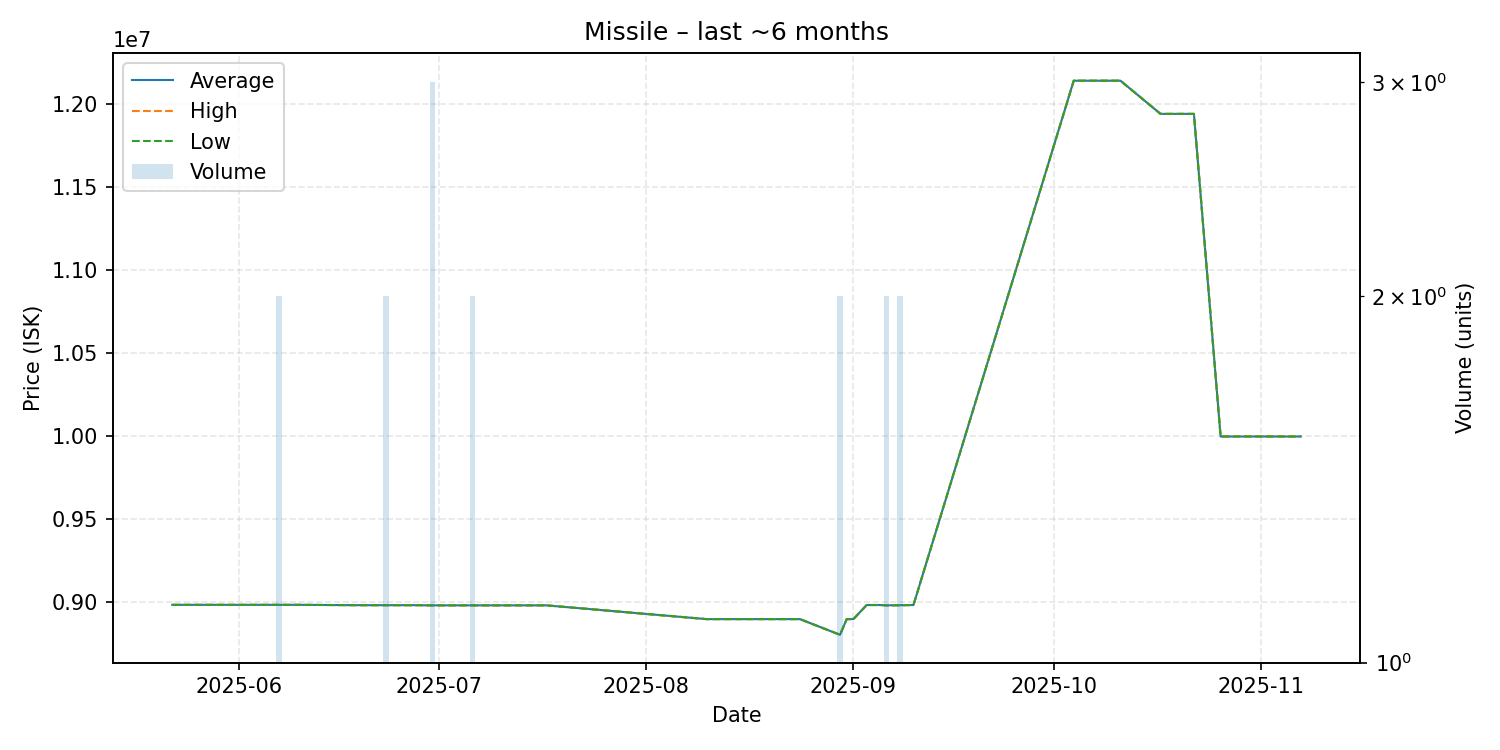

The file beside this chart, header and first rows:
date, average, highest, lowest, order_count, volume
2025-05-22, 8980000, 8980000, 8980000, 1, 1
2025-05-25, 8980000, 8980000, 8980000, 1, 1
2025-05-30, 8980000, 8980000, 8980000, 1, 1
2025-05-31, 8980000, 8980000, 8980000, 1, 1
2025-06-07, 8980000, 8980000, 8980000, 2, 2
2025-06-10, 8980000, 8980000, 8980000, 1, 1
2025-06-19, 8978000, 8978000, 8978000, 1, 1
2025-06-21, 8978000, 8978000, 8978000, 1, 1
2025-06-23, 8978000, 8978000, 8978000, 2, 2
2025-06-28, 8978000, 8978000, 8978000, 1, 1
2025-06-29, 8977000, 8977000, 8977000, 1, 1
2025-06-30, 8977000, 8977000, 8977000, 3, 3
2025-07-04, 8977000, 8977000, 8977000, 1, 1
2025-07-06, 8977000, 8977000, 8977000, 1, 2
2025-07-13, 8977000, 8977000, 8977000, 1, 1
2025-07-17, 8977000, 8977000, 8977000, 1, 1
2025-08-10, 8894000, 8894000, 8894000, 1, 1
2025-08-12, 8894000, 8894000, 8894000, 1, 1
2025-08-17, 8894000, 8894000, 8894000, 1, 1
2025-08-24, 8894000, 8894000, 8894000, 1, 1
2025-08-30, 8799500, 8800000, 8799000, 2, 2
2025-08-31, 8894000, 8894000, 8894000, 1, 1
2025-09-01, 8894000, 8894000, 8894000, 1, 1
2025-09-03, 8979000, 8979000, 8979000, 1, 1
2025-09-05, 8979000, 8979000, 8979000, 1, 1
2025-09-06, 8977000, 8977000, 8977000, 2, 2
2025-09-08, 8978000, 8979000, 8977000, 2, 2
2025-09-10, 8979000, 8979000, 8979000, 1, 1
2025-10-04, 12140000, 12140000, 12140000, 1, 1
2025-10-05, 12140000, 12140000, 12140000, 1, 1
2025-10-10, 12140000, 12140000, 12140000, 1, 1
2025-10-11, 12140000, 12140000, 12140000, 1, 1
2025-10-17, 11940000, 11940000, 11940000, 1, 1
2025-10-20, 11940000, 11940000, 11940000, 1, 1
2025-10-22, 11940000, 11940000, 11940000, 1, 1
2025-10-26, 9995000, 9995000, 9995000, 1, 1
2025-10-27, 9995000, 9995000, 9995000, 1, 1
2025-10-29, 9995000, 9995000, 9995000, 1, 1
2025-11-07, 9995000, 9995000, 9995000, 1, 1
